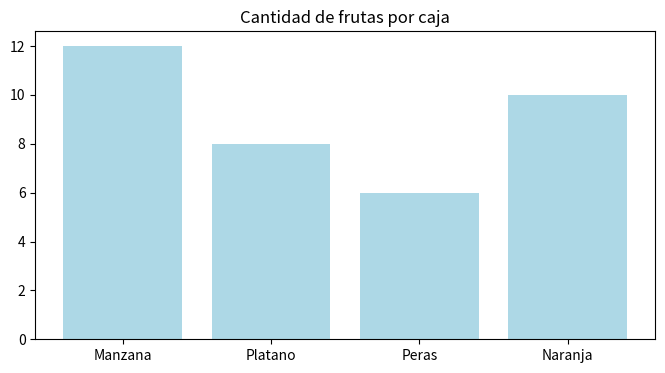

Generate this figure with matplotlib:
import matplotlib.pyplot as plt

#data examples
frutas = ["Manzana","Platano","Peras","Naranja"]
cantidad = [12,8,6,10]

#Crear un grafico de barras
plt.figure(figsize=(8,4))
plt.bar(frutas,cantidad,color = "lightblue")
plt.title("Cantidad de frutas por caja")
plt.show()
